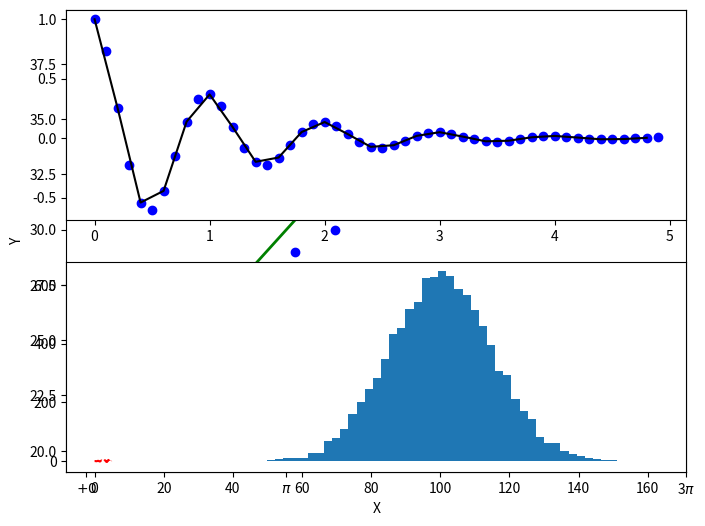

Write the Python code that produced this figure. (Note: this script raises an exception after producing the figure.)
#matplotlib: the single most used python package for 2d graphics
#Iphython and pylab mode:
#Iphython:
#is an enhanced interacctive python shell that has lots of interesting
#features including named inputs and outputs, access to shell commands
#improved debugging and many more.
#when we start it with the command argument  -pylab
#it allows for interactive matplotlib sessions that have matlab/mathematica-like
#functionality
###############################################################################
#plotting:
#to get this work, you need to install packages: dateutil, pyparsing, six and matplotlib.
#install pip then from command line in the folder the packages are located do:
#pip install nameOfpackage
#pylab:
#provides a procedural interface to the matplotlib object oriented plotting
#library
#########################################################
#simple plot:

import pylab
import numpy as np
x1=np.random.rand(20)*20
print(x1)
x=np.array(range(20))
y=np.array(range(20,40))
#create a new figure of size 8*6 points with 80 dots per inch!
pylab.figure(figsize=(8,6),dpi=80)
pylab.plot(x,y,color='green',linewidth=2,linestyle='-',label='First Plot')
pylab.plot(x1,y,'bo',label='scatter Plot')
pylab.ylabel('Y')
pylab.xlabel('X')
pylab.xticks([0,10,30],[r'$+0$',r'$\pi$',r'3$\pi$'])
#legend
pylab.legend(loc='upper right')
#saving the plot:
pylab.savefig('firstPlot.png',dpi=72)
pylab.show()
######################################################################
#sub plots:
def f(t):
    return(np.exp(-t)*np.cos(2*np.pi*t))
t1=np.arange(0,5,0.1)
print( t1)
t2=np.arange(0,5,0.2)
#
pylab.figure(1)
#211: two rows and 1 column
pylab.subplot(211)
pylab.plot(t1,f(t1),'bo',t2,f(t2),'k')
pylab.subplot(212)
pylab.plot(t2,t2*np.cos(2*np.pi*t2),'r--')
pylab.show()
###################
#histogramming:
mu, sigma=100,15
print( np.random.randn(100))
x=mu+sigma*np.random.randn(10000)#normal with mean=100 and SD=15
print( x[1:10])
n,bins,patches=pylab.hist(x,50,normed=1,facecolor='g',alpha=0.75)
pylab.xlabel('Smarts')
pylab.ylabel('Probability')
pylab.title('Histogram of IQ')
pylab.text(60,0.025,r'$\mu=100, \ \sigma=15$')
pylab.axis([40,160,0,0.03])
pylab.grid(True)
import scipy
#i want to add the density curve as well:
import scipy.stats as ss

x=np.linspace(40,160)
print( '-----------------------')
print( x)
rv=ss.norm(mu,sigma)
h=pylab.plot(x,rv.pdf(x),color='red')
pylab.show()

#


























































